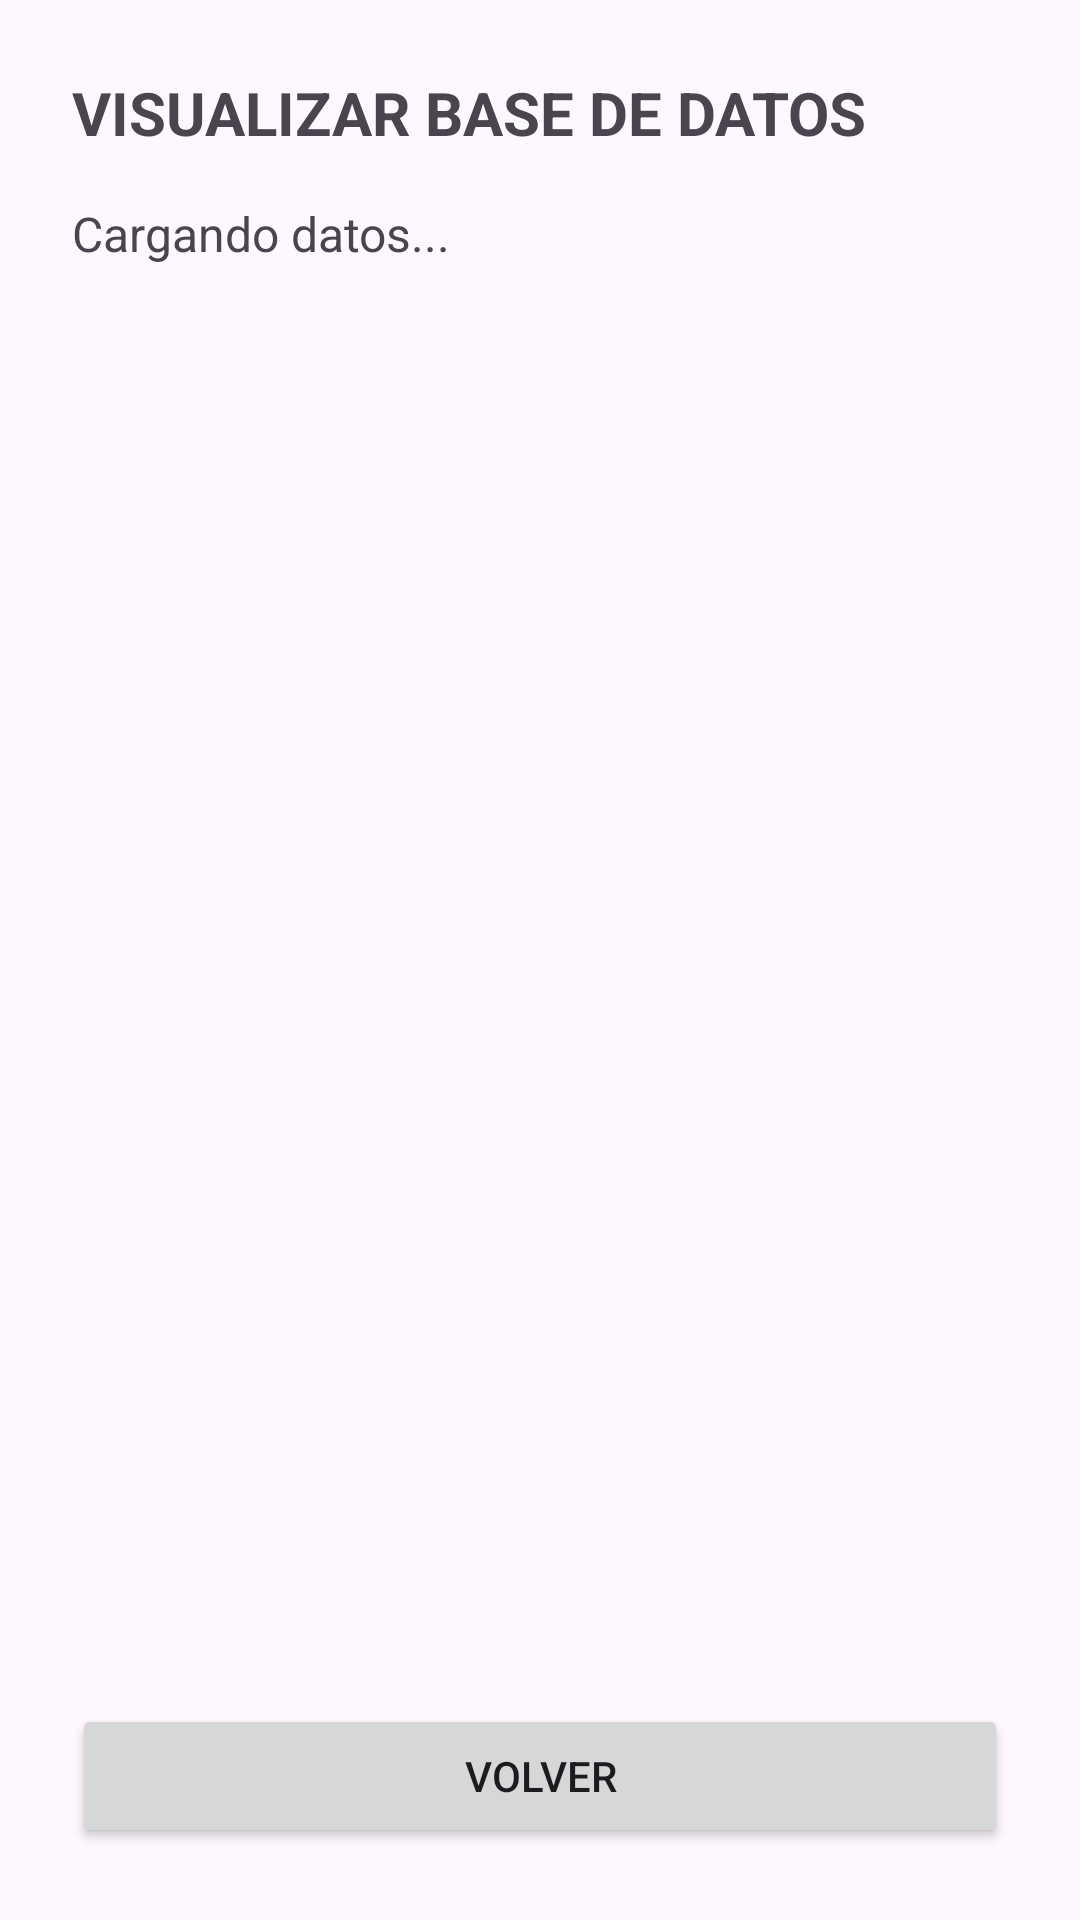

The Android layout XML behind this screen, and the referenced resources:
<!-- AndroidManifest.xml: application theme Theme.MiAppFuturista -->
<!-- res/layout/activity_admin_visualizer.xml -->
<?xml version="1.0" encoding="utf-8"?>
<LinearLayout xmlns:android="http://schemas.android.com/apk/res/android"
    android:layout_width="match_parent"
    android:layout_height="match_parent"
    android:orientation="vertical"
    android:padding="24dp">

    <TextView
        android:layout_width="wrap_content"
        android:layout_height="wrap_content"
        android:text="VISUALIZAR BASE DE DATOS"
        android:textSize="20sp"
        android:textStyle="bold"
        android:layout_marginBottom="16dp" />

    <ScrollView
        android:layout_width="match_parent"
        android:layout_height="0dp"
        android:layout_weight="1">
        <TextView
            android:id="@+id/tvListaDatos"
            android:layout_width="match_parent"
            android:layout_height="wrap_content"
            android:text="Cargando datos..."
            android:textSize="16sp" />
    </ScrollView>

    <Button
        android:id="@+id/btnVolverAdmin"
        android:layout_width="match_parent"
        android:layout_height="wrap_content"
        android:text="VOLVER"
        android:layout_marginTop="16dp" />
</LinearLayout>
<!-- resources referenced by this layout -->
<resources>
  <style name="Theme.MiAppFuturista" parent="Theme.Material3.DayNight.NoActionBar">
          <item name="colorPrimary">@color/neon_cyan</item>
          <item name="colorOnPrimary">@color/bg_dark</item>
          <item name="colorSecondary">@color/neon_purple</item>
          <item name="colorOnSecondary">@color/text_light</item>
          <item name="android:statusBarColor">@color/bg_dark</item>
      </style>
  <color name="neon_cyan">#66FCF1</color>
  <color name="bg_dark">#0B0C10</color>
  <color name="neon_purple">#C026D3</color>
  <color name="text_light">#FFFFFF</color>
</resources>
